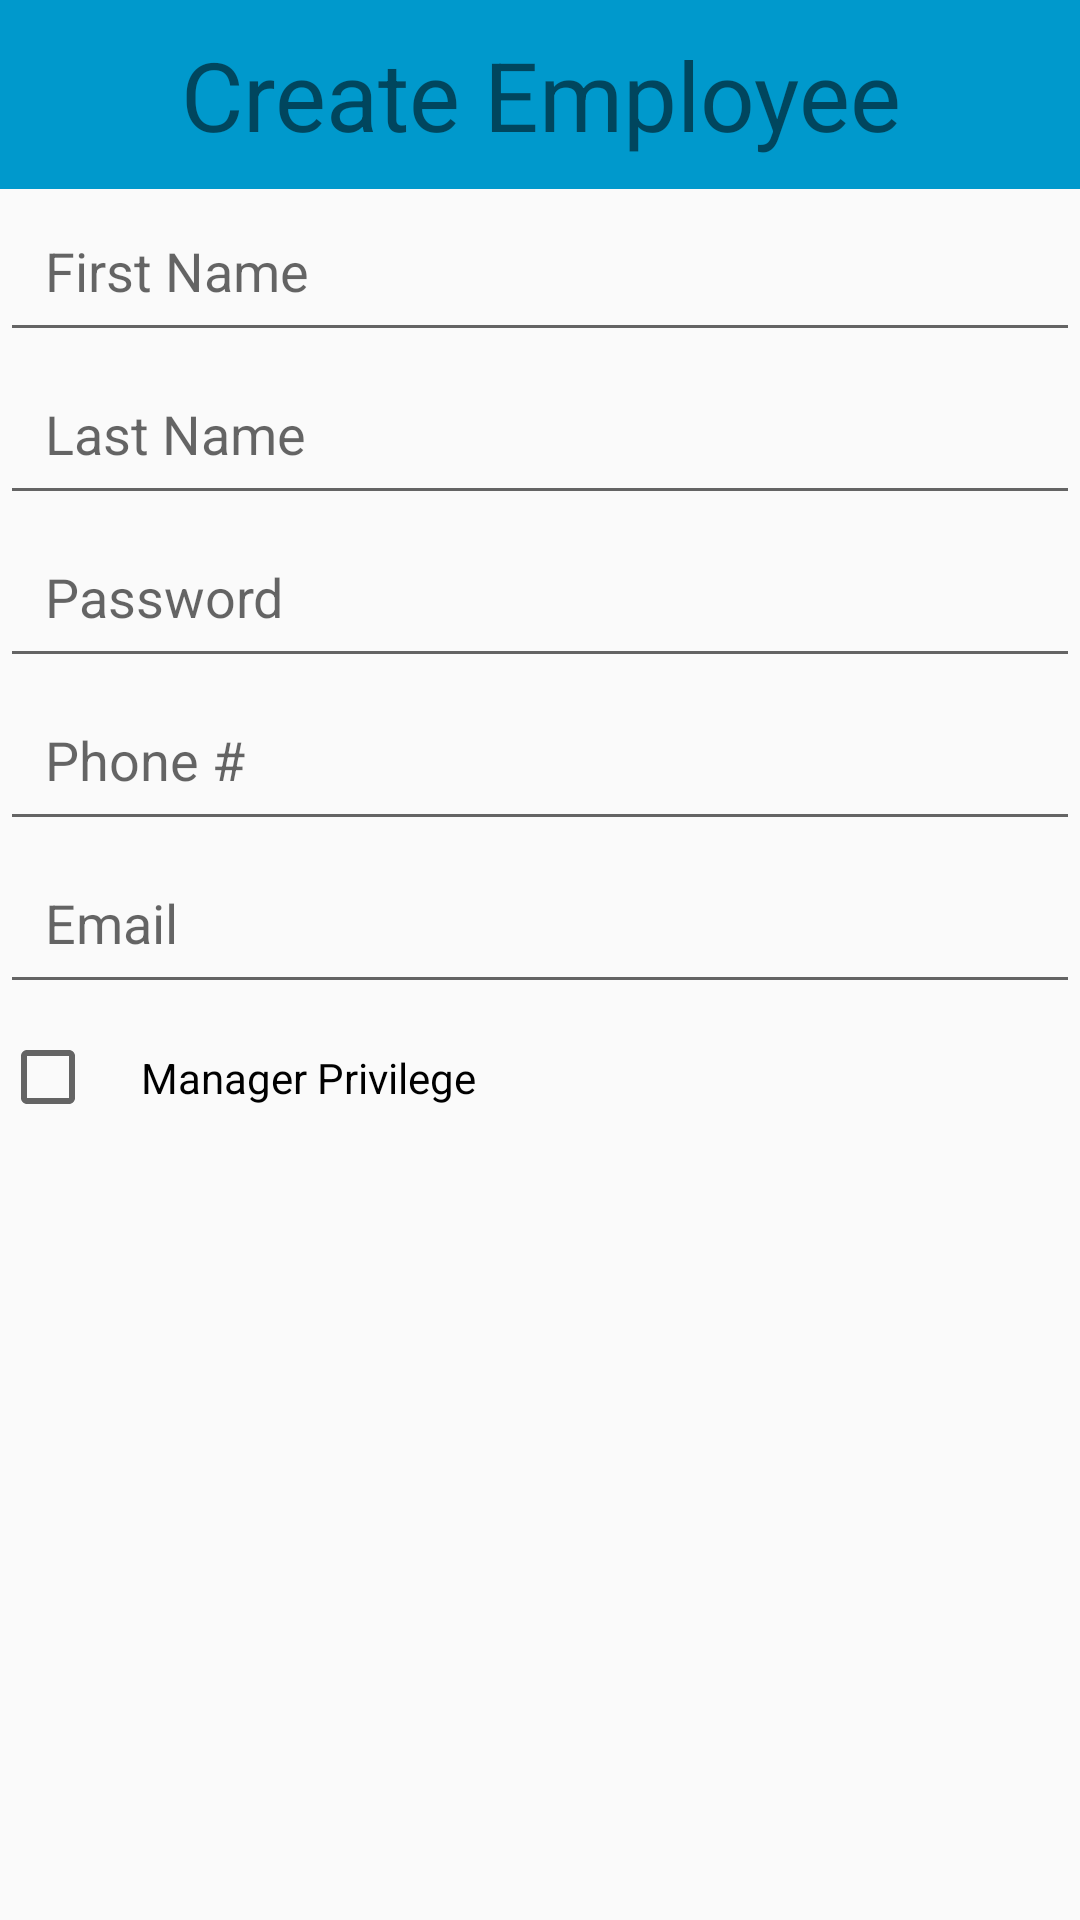

Produce the Android XML layout that renders to this screen, including the resource entries it uses.
<!-- AndroidManifest.xml: application theme AppTheme -->
<!-- res/layout/activity_create_employee.xml -->
<?xml version="1.0" encoding="utf-8"?>

<RelativeLayout xmlns:android="http://schemas.android.com/apk/res/android"
    xmlns:app="http://schemas.android.com/apk/res-auto"
    xmlns:tools="http://schemas.android.com/tools"
    android:layout_width="match_parent"
    android:layout_height="match_parent"
    tools:context=".UserInterface.CreateEmployee">

    <TextView
        android:layout_width="match_parent"
        android:layout_height="wrap_content"
        android:id="@+id/create_employee_screen_name"
        android:background="@android:color/holo_blue_dark"
        android:text="Create Employee"
        android:textSize="32sp"
        android:gravity="center"
        android:padding="10dp"
        />

    <EditText
        android:layout_width="match_parent"
        android:layout_height="wrap_content"
        android:id="@+id/create_employee_first_name"
        android:layout_below="@+id/create_employee_screen_name"
        android:hint="First Name"
        android:padding="15dp"
        />

    <EditText
        android:layout_width="match_parent"
        android:layout_height="wrap_content"
        android:id="@+id/create_employee_last_name"
        android:layout_below="@+id/create_employee_first_name"
        android:hint="Last Name"
        android:padding="15dp"
        />

    <EditText
        android:layout_width="match_parent"
        android:layout_height="wrap_content"
        android:id="@+id/create_employee_password"
        android:layout_below="@+id/create_employee_last_name"
        android:hint="Password"
        android:inputType="textPassword"
        android:padding="15dp"
        />

    <EditText
        android:layout_width="match_parent"
        android:layout_height="wrap_content"
        android:id="@+id/create_employee_phone"
        android:layout_below="@+id/create_employee_password"
        android:hint="Phone #"
        android:inputType="phone"
        android:padding="15dp"/>

    <EditText
        android:layout_width="match_parent"
        android:layout_height="wrap_content"
        android:id="@+id/create_employee_email"
        android:layout_below="@+id/create_employee_phone"
        android:hint="Email"
        android:inputType="textEmailAddress"
        android:padding="15dp"
        />

    <CheckBox
        android:layout_width="wrap_content"
        android:layout_height="wrap_content"
        android:id="@+id/create_employee_admin_check"
        android:layout_below="@id/create_employee_email"
        android:text="Manager Privilege"
        android:padding="15dp"/>

</RelativeLayout>
<!-- resources referenced by this layout -->
<resources>
  <style name="AppTheme" parent="Theme.AppCompat.Light.DarkActionBar">
          
          <item name="colorPrimary">@color/grad_start</item>
          <item name="colorPrimaryDark">@color/grad_end</item>
          <item name="colorAccent">@color/colorAccent</item>
      </style>
  <color name="colorAccent">#862767</color>
</resources>
